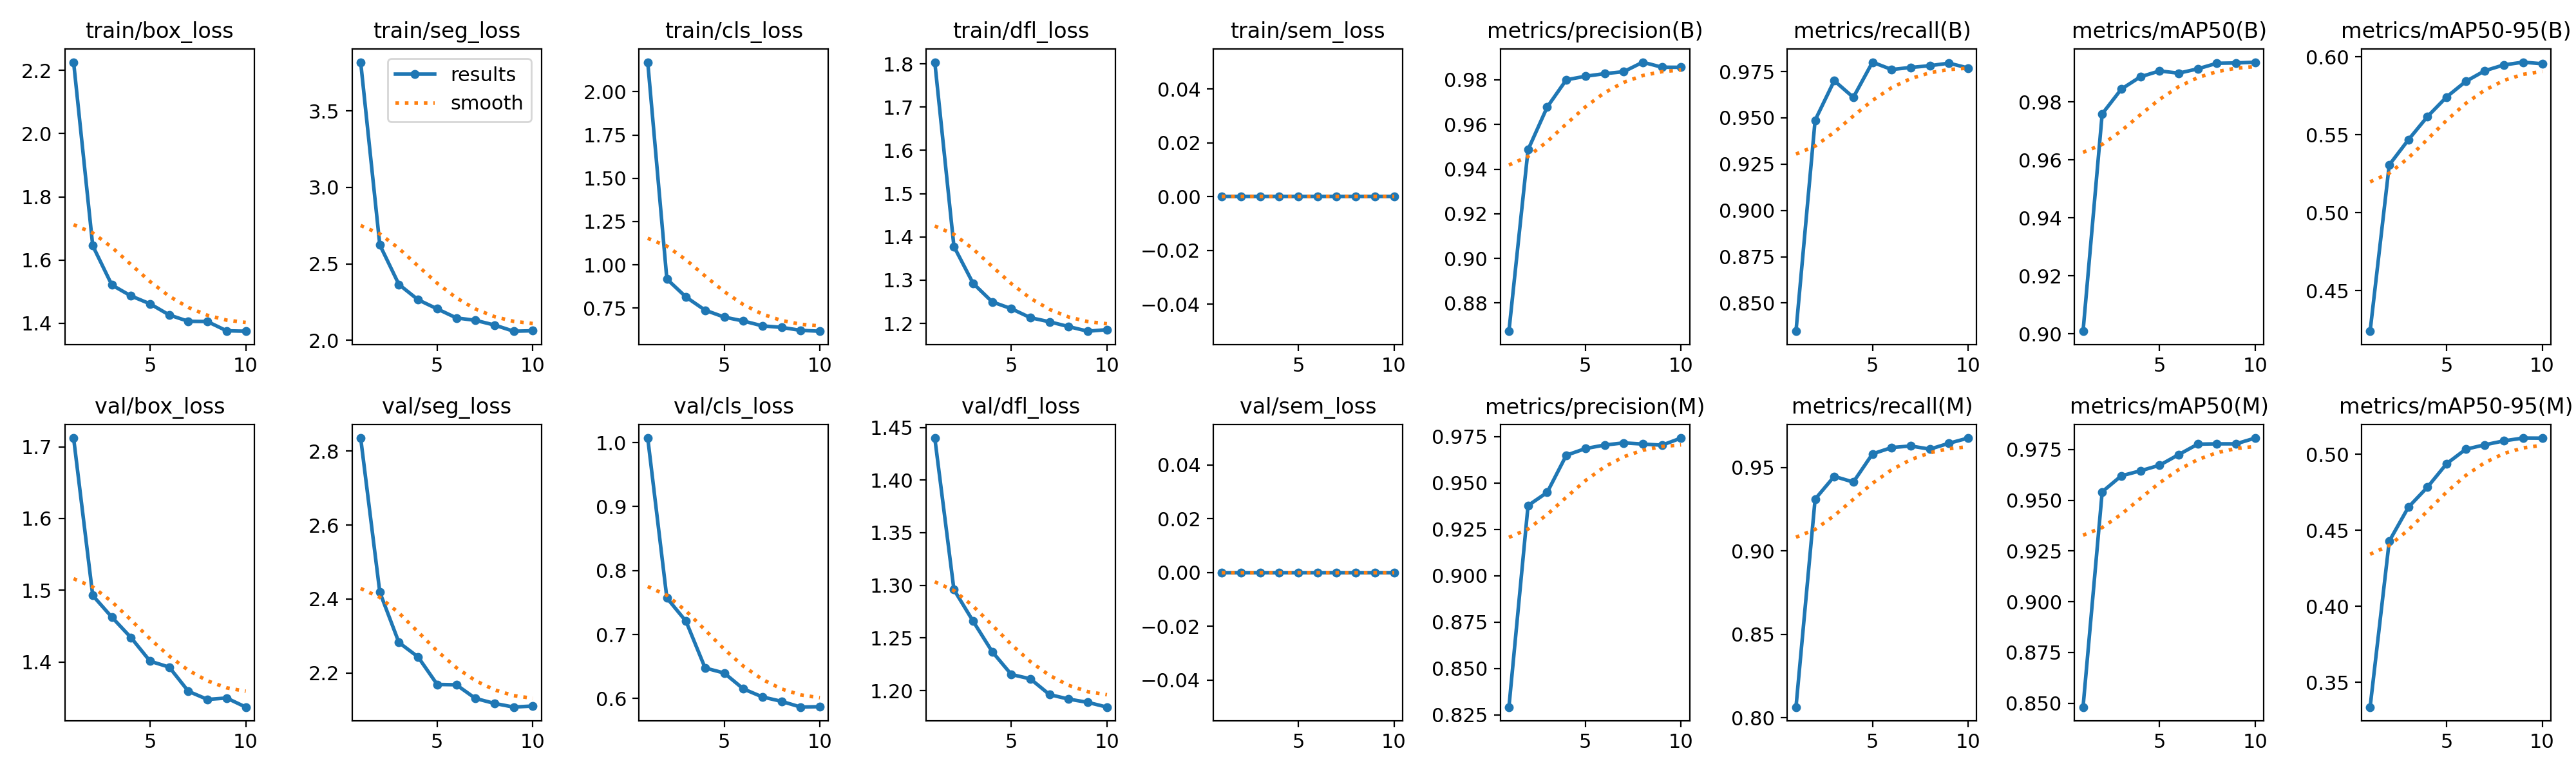

The file beside this chart, header and first rows:
epoch, time, train/box_loss, train/seg_loss, train/cls_loss, train/dfl_loss, train/sem_loss, metrics/precision(B), metrics/recall(B), metrics/mAP50(B), metrics/mAP50-95(B), metrics/precision(M), metrics/recall(M), metrics/mAP50(M), metrics/mAP50-95(M), val/box_loss, val/seg_loss, val/cls_loss, val/dfl_loss, val/sem_loss, lr/pg0, lr/pg1, lr/pg2, lr/pg3
1, 55.63, 2.225, 3.819, 2.171, 1.804, 0, 0.8673, 0.8348, 0.9009, 0.4239, 0.8291, 0.8063, 0.8481, 0.3337, 1.712, 2.835, 1.007, 1.44, 0, 0.001978, 0.0006595, 0.001978, 0.0006595
2, 76.32, 1.645, 2.624, 0.9174, 1.378, 0, 0.9487, 0.9487, 0.9759, 0.5307, 0.9378, 0.9311, 0.9542, 0.4428, 1.493, 2.419, 0.7572, 1.296, 0, 0.003585, 0.001195, 0.003585, 0.001195
3, 96.06, 1.521, 2.365, 0.8136, 1.293, 0, 0.9678, 0.97, 0.9844, 0.5468, 0.9449, 0.9447, 0.962, 0.4651, 1.462, 2.283, 0.7208, 1.266, 0, 0.004795, 0.001598, 0.004795, 0.001598
4, 115.6, 1.487, 2.265, 0.7374, 1.25, 0, 0.98, 0.9611, 0.9887, 0.5617, 0.9649, 0.9413, 0.9645, 0.4784, 1.434, 2.244, 0.6478, 1.237, 0, 0.004218, 0.001406, 0.004218, 0.001406
5, 135.3, 1.462, 2.206, 0.6976, 1.234, 0, 0.9816, 0.9801, 0.9907, 0.5743, 0.9686, 0.9582, 0.9673, 0.4938, 1.401, 2.17, 0.6399, 1.215, 0, 0.003624, 0.001208, 0.003624, 0.001208
6, 154.2, 1.427, 2.147, 0.675, 1.213, 0, 0.9828, 0.9761, 0.9899, 0.5843, 0.9705, 0.962, 0.9725, 0.5033, 1.393, 2.169, 0.6151, 1.211, 0, 0.00303, 0.00101, 0.00303, 0.00101
7, 172.9, 1.406, 2.131, 0.6468, 1.204, 0, 0.9837, 0.9772, 0.9914, 0.5911, 0.9716, 0.963, 0.9777, 0.5062, 1.359, 2.132, 0.6025, 1.196, 0, 0.002436, 0.000812, 0.002436, 0.000812
8, 190.8, 1.406, 2.1, 0.6381, 1.193, 0, 0.9879, 0.9782, 0.9933, 0.5949, 0.971, 0.9611, 0.9778, 0.5088, 1.348, 2.118, 0.5956, 1.192, 0, 0.001842, 0.000614, 0.001842, 0.000614
9, 208.9, 1.376, 2.059, 0.6208, 1.182, 0, 0.9857, 0.9795, 0.9935, 0.5966, 0.9704, 0.9646, 0.9778, 0.5107, 1.35, 2.108, 0.5867, 1.189, 0, 0.001248, 0.000416, 0.001248, 0.000416
10, 226.9, 1.375, 2.062, 0.6159, 1.186, 0, 0.9856, 0.9769, 0.9937, 0.5956, 0.9742, 0.9677, 0.9807, 0.5106, 1.337, 2.111, 0.5873, 1.184, 0, 0.000654, 0.000218, 0.000654, 0.000218
